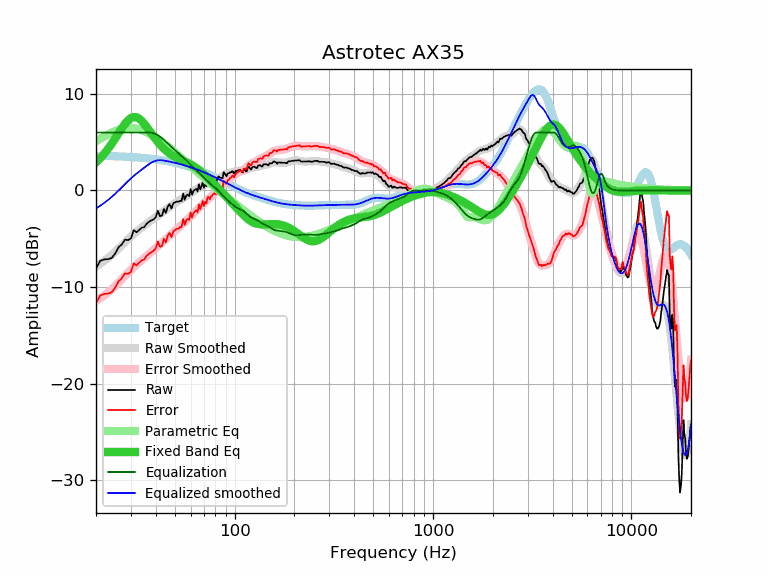

Data behind this chart, as committed beside it:
frequency, raw, error, smoothed, error_smoothed, equalization, parametric_eq, equalized_raw, equalized_smoothed, target
20, -8.05, -11.64, -7.86, -11.45, 6.00, 2.91, -2.05, -1.86, 3.59
21, -7.29, -10.87, -7.58, -11.16, 6.00, 3.34, -1.29, -1.58, 3.58
22, -7.13, -10.70, -7.28, -10.86, 6.00, 3.81, -1.13, -1.28, 3.57
23, -7.11, -10.67, -6.98, -10.55, 6.00, 4.31, -1.11, -0.98, 3.56
24, -6.99, -10.54, -6.67, -10.22, 6.00, 4.84, -0.99, -0.67, 3.55
25, -6.51, -10.05, -6.34, -9.88, 6.00, 5.38, -0.51, -0.34, 3.54
26, -5.88, -9.41, -6.01, -9.53, 6.00, 5.93, 0.12, -0.01, 3.53
27, -5.57, -9.08, -5.67, -9.18, 6.00, 6.44, 0.43, 0.33, 3.51
28, -5.09, -8.59, -5.34, -8.84, 6.00, 6.90, 0.91, 0.66, 3.50
29, -5.14, -8.62, -5.03, -8.51, 6.00, 7.26, 0.86, 0.97, 3.48
30, -4.96, -8.42, -4.75, -8.21, 6.00, 7.50, 1.04, 1.25, 3.46
31, -4.10, -7.54, -4.49, -7.93, 6.00, 7.61, 1.90, 1.51, 3.44
32, -4.33, -7.75, -4.26, -7.68, 6.00, 7.58, 1.67, 1.74, 3.42
33, -4.08, -7.48, -4.04, -7.44, 6.00, 7.44, 1.92, 1.96, 3.40
34, -3.85, -7.23, -3.84, -7.22, 6.00, 7.20, 2.15, 2.16, 3.38
35, -3.79, -7.15, -3.65, -7.00, 6.00, 6.91, 2.21, 2.35, 3.36
36, -3.44, -6.77, -3.46, -6.79, 6.00, 6.58, 2.56, 2.54, 3.33
37, -3.25, -6.56, -3.27, -6.58, 6.00, 6.25, 2.75, 2.73, 3.31
38, -3.10, -6.38, -3.09, -6.37, 5.97, 5.91, 2.87, 2.88, 3.28
39, -3.00, -6.25, -2.92, -6.17, 5.91, 5.59, 2.92, 3.00, 3.25
40, -2.77, -5.99, -2.75, -5.98, 5.83, 5.29, 3.06, 3.08, 3.22
41, -2.09, -5.28, -2.59, -5.78, 5.72, 5.02, 3.63, 3.12, 3.19
42, -2.66, -5.82, -2.44, -5.60, 5.58, 4.76, 2.92, 3.14, 3.16
43, -2.61, -5.74, -2.28, -5.41, 5.41, 4.53, 2.80, 3.13, 3.13
44, -1.91, -5.00, -2.13, -5.23, 5.23, 4.32, 3.32, 3.09, 3.09
45, -2.31, -5.37, -1.98, -5.04, 5.04, 4.14, 2.73, 3.06, 3.06
46, -1.64, -4.66, -1.84, -4.86, 4.86, 3.97, 3.22, 3.02, 3.02
47, -1.41, -4.39, -1.70, -4.68, 4.68, 3.82, 3.27, 2.99, 2.99
48, -1.88, -4.83, -1.56, -4.51, 4.51, 3.69, 2.63, 2.95, 2.95
49, -1.34, -4.25, -1.43, -4.34, 4.34, 3.57, 3.00, 2.91, 2.91
50, -1.24, -4.11, -1.31, -4.18, 4.18, 3.47, 2.94, 2.87, 2.87
51, -1.14, -3.96, -1.20, -4.03, 4.03, 3.37, 2.89, 2.82, 2.82
52, -1.19, -3.97, -1.10, -3.88, 3.88, 3.29, 2.69, 2.78, 2.78
53, -1.06, -3.80, -0.99, -3.73, 3.73, 3.21, 2.67, 2.74, 2.74
54, -1.10, -3.79, -0.89, -3.58, 3.58, 3.13, 2.48, 2.69, 2.69
55, -0.31, -2.96, -0.78, -3.43, 3.43, 3.06, 3.12, 2.65, 2.65
56, -0.96, -3.56, -0.68, -3.28, 3.28, 2.99, 2.32, 2.60, 2.60
57, -0.53, -3.08, -0.57, -3.13, 3.13, 2.92, 2.60, 2.55, 2.55
58, -0.43, -2.94, -0.47, -2.97, 2.97, 2.84, 2.54, 2.51, 2.51
59, -0.59, -3.05, -0.36, -2.82, 2.82, 2.77, 2.23, 2.46, 2.46
60, 0.14, -2.27, -0.26, -2.67, 2.67, 2.69, 2.81, 2.41, 2.41
61, -0.43, -2.79, -0.16, -2.52, 2.52, 2.61, 2.09, 2.36, 2.36
62, -0.03, -2.34, -0.07, -2.38, 2.38, 2.53, 2.35, 2.31, 2.31
63, 0.07, -2.19, 0.02, -2.24, 2.24, 2.44, 2.31, 2.26, 2.26
64, 0.17, -2.03, 0.11, -2.10, 2.10, 2.34, 2.27, 2.21, 2.21
65, -0.11, -2.26, 0.19, -1.96, 1.96, 2.24, 1.85, 2.15, 2.15
66, 0.65, -1.45, 0.28, -1.83, 1.83, 2.14, 2.48, 2.10, 2.10
67, 0.10, -1.95, 0.35, -1.69, 1.69, 2.03, 1.80, 2.05, 2.05
68, 0.43, -1.56, 0.43, -1.57, 1.57, 1.92, 2.00, 1.99, 1.99
69, 0.85, -1.09, 0.50, -1.44, 1.44, 1.81, 2.29, 1.94, 1.94
70, 0.29, -1.60, 0.57, -1.32, 1.32, 1.70, 1.61, 1.89, 1.89
71, 0.67, -1.16, 0.64, -1.19, 1.19, 1.58, 1.86, 1.83, 1.83
72, 0.44, -1.34, 0.71, -1.07, 1.07, 1.47, 1.51, 1.78, 1.78
73, 1.01, -0.71, 0.77, -0.95, 0.95, 1.35, 1.97, 1.73, 1.73
74, 0.99, -0.68, 0.83, -0.84, 0.84, 1.23, 1.83, 1.67, 1.67
75, 0.70, -0.92, 0.88, -0.74, 0.74, 1.12, 1.44, 1.62, 1.62
76, 0.97, -0.59, 0.93, -0.63, 0.63, 1.00, 1.60, 1.56, 1.56
77, 0.97, -0.54, 0.97, -0.54, 0.54, 0.88, 1.51, 1.51, 1.51
78, 1.08, -0.37, 1.01, -0.44, 0.44, 0.76, 1.52, 1.45, 1.45
79, 1.12, -0.28, 1.05, -0.35, 0.35, 0.65, 1.47, 1.40, 1.40
... 553 more rows
